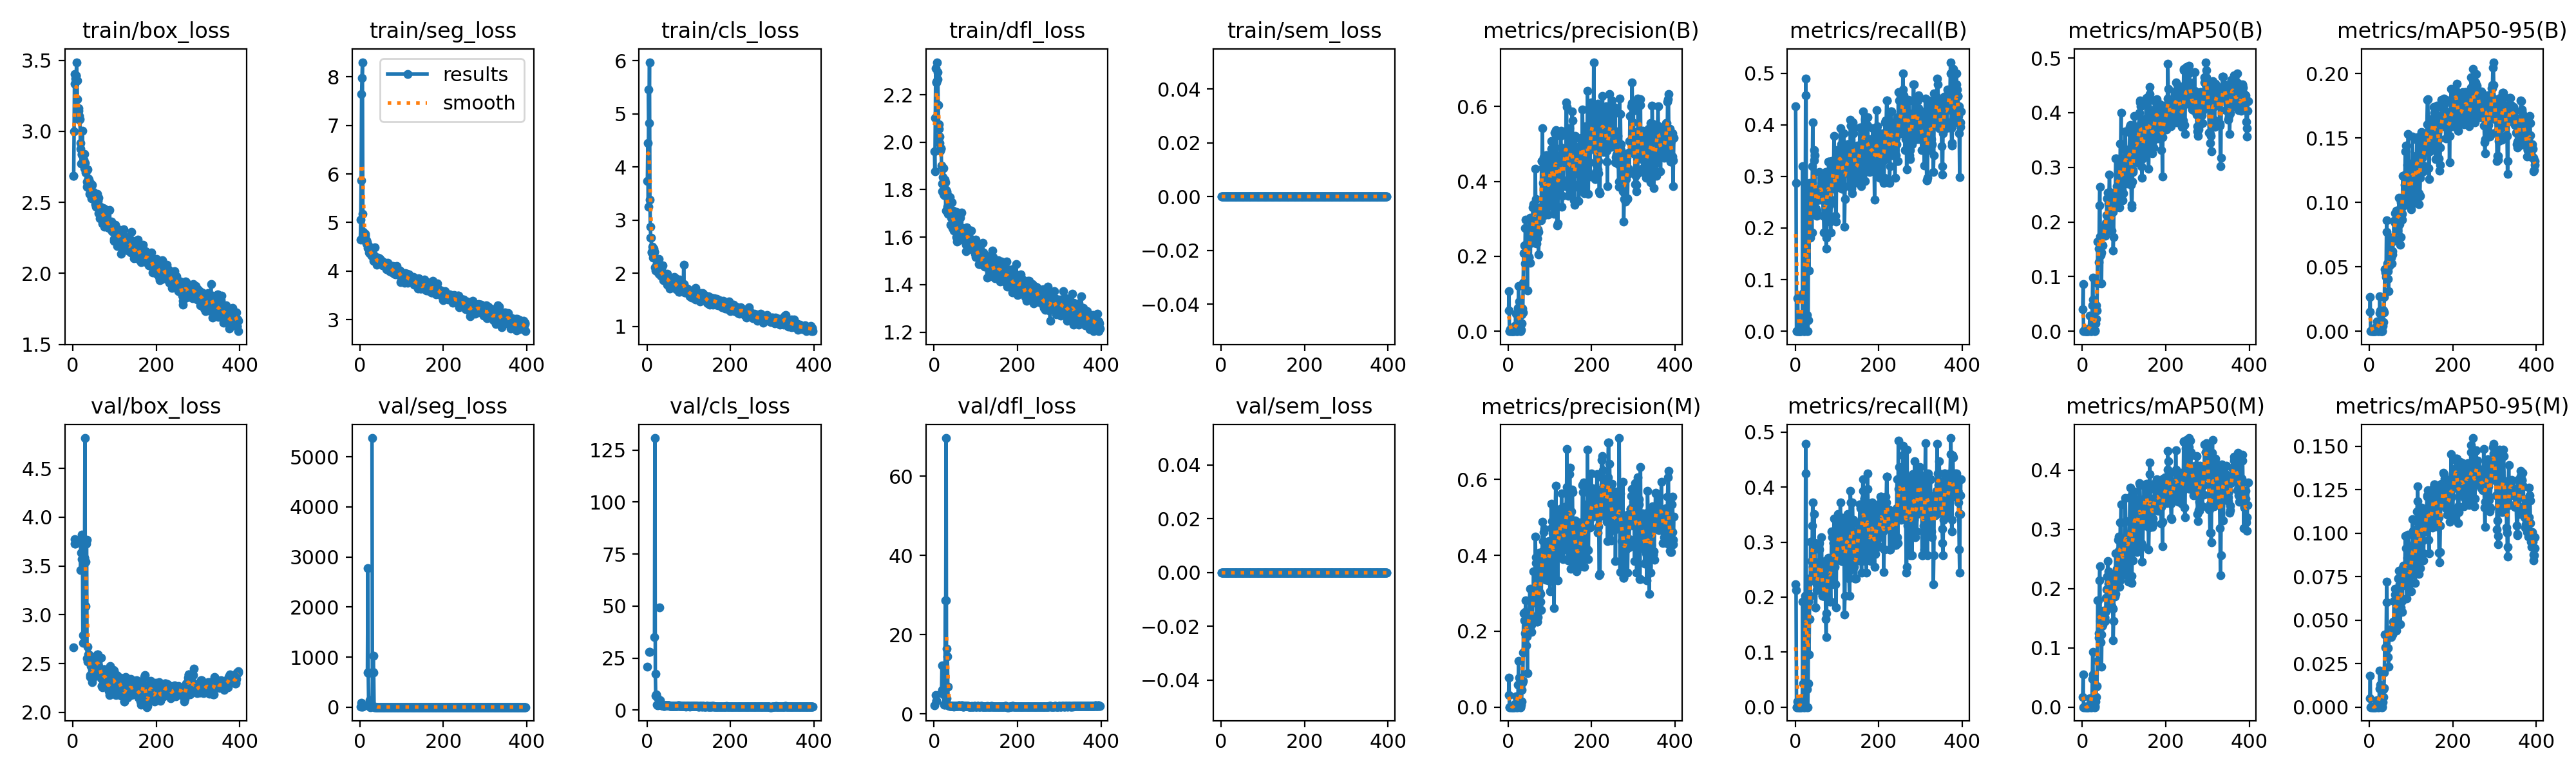

The table this chart was drawn from, first rows:
epoch, time, train/box_loss, train/seg_loss, train/cls_loss, train/dfl_loss, train/sem_loss, metrics/precision(B), metrics/recall(B), metrics/mAP50(B), metrics/mAP50-95(B), metrics/precision(M), metrics/recall(M), metrics/mAP50(M), metrics/mAP50-95(M), val/box_loss, val/seg_loss, val/cls_loss, val/dfl_loss, val/sem_loss, lr/pg0, lr/pg1, lr/pg2
1, 11.76, 2.687, 4.649, 3.735, 1.961, 0, 0.05547, 0.4362, 0.04028, 0.0153, 0.03243, 0.2234, 0.01702, 0.00516, 2.663, 6.809, 20.75, 2.162, 0, 0.00056, 0.00056, 0.00056
2, 23.28, 2.686, 5.061, 4.448, 1.877, 0, 0.1074, 0.2872, 0.08579, 0.02678, 0.07826, 0.2128, 0.05492, 0.01798, nan, nan, nan, nan, 0, 0.001138, 0.001138, 0.001138
3, 33.87, 3, 5.873, 3.251, 2.102, 0, 0, 0, 0, 0, 0, 0, 0, 0, nan, nan, nan, nan, 0, 0.001713, 0.001713, 0.001713
4, 43.71, 3.401, 7.64, 5.453, 2.311, 0, 0, 0, 0, 0, 0, 0, 0, 0, 3.776, 90.72, inf, 4.715, 0, 0.001988, 0.001988, 0.001988
5, 52.71, 3.335, 7.984, 4.825, 2.252, 0, 0.005, 0.06383, 0.00267, 0.00083, 0.00083, 0.01064, 0.00042, 8e-05, 3.731, 9.406, 27.95, 3.227, 0, 0.001984, 0.001984, 0.001984
6, 61.43, 3.371, 8.302, 5.974, 2.255, 0, 0.005, 0.06383, 0.00267, 0.00083, 0.00083, 0.01064, 0.00042, 8e-05, 3.731, 9.406, 27.95, 3.227, 0, 0.00198, 0.00198, 0.00198
7, 70.08, 3.388, 5.176, 3.39, 2.337, 0, 0, 0, 0, 0, 0, 0, 0, 0, nan, nan, nan, nan, 0, 0.001976, 0.001976, 0.001976
8, 78.67, 3.393, 4.811, 2.878, 2.265, 0, 0, 0, 0, 0, 0, 0, 0, 0, nan, nan, nan, nan, 0, 0.001972, 0.001972, 0.001972
9, 87.19, 3.486, 4.713, 2.673, 2.294, 0, 0, 0, 0, 0, 0, 0, 0, 0, nan, nan, nan, nan, 0, 0.001968, 0.001968, 0.001968
10, 95.84, 3.359, 4.736, 2.675, 2.156, 0, 0, 0, 0, 0, 0, 0, 0, 0, nan, nan, nan, nan, 0, 0.001964, 0.001964, 0.001964
11, 104.5, 3.224, 4.652, 2.403, 2.074, 0, 0, 0, 0, 0, 0, 0, 0, 0, nan, nan, nan, nan, 0, 0.00196, 0.00196, 0.00196
12, 113.9, 3.129, 4.721, 2.394, 2.057, 0, 0, 0, 0, 0, 0, 0, 0, 0, nan, nan, nan, nan, 0, 0.001956, 0.001956, 0.001956
13, 124.4, 3.162, 4.765, 2.494, 2.024, 0, 0, 0, 0, 0, 0, 0, 0, 0, nan, nan, nan, nan, 0, 0.001952, 0.001952, 0.001952
14, 133.2, 3.145, 4.605, 2.431, 1.997, 0, 0.00732, 0.03191, 0.00392, 0.00052, 0, 0, 0, 0, nan, nan, nan, nan, 0, 0.001949, 0.001949, 0.001949
15, 141.8, 3.106, 4.634, 2.292, 1.963, 0, 0, 0, 0, 0, 0, 0, 0, 0, nan, nan, nan, nan, 0, 0.001945, 0.001945, 0.001945
16, 150.3, 3.081, 4.564, 2.466, 1.974, 0, 0.01355, 0.02128, 0.00496, 0.00296, 0.00858, 0.01064, 0.00241, 0.00096, nan, nan, nan, nan, 0, 0.001941, 0.001941, 0.001941
17, 160.6, 3.087, 4.589, 2.406, 1.972, 0, 0.01355, 0.02128, 0.00496, 0.00296, 0.00858, 0.01064, 0.00241, 0.00096, nan, nan, nan, nan, 0, 0.001937, 0.001937, 0.001937
18, 170.3, 2.918, 4.532, 2.403, 1.902, 0, 0.04637, 0.3191, 0.02842, 0.00741, 0.02779, 0.1915, 0.01511, 0.00394, 3.459, 695, 35.06, 5.434, 0, 0.001933, 0.001933, 0.001933
19, 178.4, 2.874, 4.47, 2.113, 1.827, 0, 0.00585, 0.07447, 0.00382, 0.00082, 0.00334, 0.04255, 0.00176, 0.0003, 3.761, 2781, 130.7, 12.26, 0, 0.001929, 0.001929, 0.001929
20, 186.6, 2.773, 4.534, 2.053, 1.792, 0, 0, 0, 0, 0, 0, 0, 0, 0, 3.634, 679.5, 17.29, 6.009, 0, 0.001925, 0.001925, 0.001925
21, 194.7, 2.838, 4.473, 2.123, 1.852, 0, 0, 0, 0, 0, 0, 0, 0, 0, 3.819, 32.51, 6.848, 5.96, 0, 0.001921, 0.001921, 0.001921
22, 202.7, 2.838, 4.381, 2.082, 1.781, 0, 0.00613, 0.02128, 0.00314, 0.00125, 0.00307, 0.01064, 0.00155, 0.00016, 3.572, 65.99, 7.61, 4.855, 0, 0.001917, 0.001917, 0.001917
23, 210.7, 3.002, 4.49, 2.187, 1.89, 0, 0, 0, 0, 0, 0, 0, 0, 0, 3.77, 142.5, 6.365, 5.089, 0, 0.001913, 0.001913, 0.001913
24, 218.6, 2.768, 4.365, 2.074, 1.778, 0, 0.06173, 0.2128, 0.04759, 0.01413, 0.05864, 0.2021, 0.04792, 0.01073, 2.788, 18.02, 2.688, 2.264, 0, 0.001909, 0.001909, 0.001909
25, 226.7, 2.775, 4.35, 2.079, 1.803, 0, 0.1205, 0.4894, 0.09792, 0.02691, 0.1214, 0.4787, 0.09302, 0.02117, 2.712, 4.439, 2.338, 2.307, 0, 0.001905, 0.001905, 0.001905
26, 235.3, 2.8, 4.453, 2.026, 1.842, 0, 0.0789, 0.4575, 0.05794, 0.0162, 0.07728, 0.4255, 0.05511, 0.01282, 2.783, 6.42, 2.542, 2.459, 0, 0.001901, 0.001901, 0.001901
27, 243.4, 2.841, 4.39, 2.04, 1.832, 0, 0.0025, 0.03191, 0.00132, 0.00013, 0.0025, 0.03191, 0.00132, 0.00018, 3.582, nan, inf, 28.62, 0, 0.001897, 0.001897, 0.001897
28, 251.9, 2.739, 4.316, 1.985, 1.713, 0, 0.0025, 0.03191, 0.00132, 0.00013, 0.0025, 0.03191, 0.00132, 0.00018, 3.582, nan, inf, 28.62, 0, 0.001893, 0.001893, 0.001893
29, 260.6, 2.775, 4.322, 2.27, 1.798, 0, 0, 0, 0, 0, 0, 0, 0, 0, 4.811, 5375, inf, 69.66, 0, 0.001889, 0.001889, 0.001889
30, 270.6, 2.724, 4.33, 2.03, 1.793, 0, 0, 0, 0, 0, 0, 0, 0, 0, 3.088, 26.77, 49.38, 3.9, 0, 0.001885, 0.001885, 0.001885
31, 279.7, 2.708, 4.353, 1.981, 1.788, 0, 0.00333, 0.02128, 0.00109, 0.00011, 0.00667, 0.04255, 0.00208, 0.00026, 3.543, 710.2, inf, 16.45, 0, 0.001881, 0.001881, 0.001881
32, 288.2, 2.724, 4.326, 2.078, 1.728, 0, 0.02167, 0.2766, 0.01461, 0.00417, 0.015, 0.1915, 0.00961, 0.00302, 3.727, 1030, 4.626, 14.43, 0, 0.001877, 0.001877, 0.001877
33, 296.5, 2.609, 4.213, 1.957, 1.699, 0, 0.04581, 0.117, 0.02227, 0.00694, 0.04539, 0.09574, 0.01727, 0.00564, 3.767, 689.9, 2.82, 6.785, 0, 0.001873, 0.001873, 0.001873
34, 305.8, 2.646, 4.318, 2.078, 1.722, 0, 0.06023, 0.2553, 0.04715, 0.01632, 0.06355, 0.1596, 0.03399, 0.0103, 2.552, 4.443, 2.312, 2.098, 0, 0.001869, 0.001869, 0.001869
35, 314.7, 2.733, 4.483, 1.994, 1.728, 0, 0.05051, 0.2872, 0.03817, 0.01482, 0.06867, 0.234, 0.03527, 0.01095, 2.521, 4.303, 2.359, 2.107, 0, 0.001865, 0.001865, 0.001865
36, 323.3, 2.625, 4.246, 1.982, 1.73, 0, 0.1288, 0.1809, 0.08742, 0.02667, 0.144, 0.2021, 0.0781, 0.01994, 2.672, 6.603, 2.328, 2.149, 0, 0.001861, 0.001861, 0.001861
37, 332.1, 2.669, 4.293, 1.968, 1.735, 0, 0.2088, 0.2553, 0.1637, 0.04788, 0.2475, 0.301, 0.1803, 0.04183, 2.593, 4.752, 2.118, 2.029, 0, 0.001857, 0.001857, 0.001857
38, 341.1, 2.649, 4.278, 2.152, 1.77, 0, 0.2088, 0.2553, 0.1637, 0.04788, 0.2475, 0.301, 0.1803, 0.04183, 2.593, 4.752, 2.118, 2.029, 0, 0.001853, 0.001853, 0.001853
39, 350.6, 2.66, 4.266, 1.872, 1.651, 0, 0.2295, 0.266, 0.151, 0.04579, 0.2295, 0.266, 0.1245, 0.03423, 2.524, 4.235, 2.083, 1.965, 0, 0.00185, 0.00185, 0.00185
40, 360.3, 2.558, 4.134, 1.934, 1.693, 0, 0.1805, 0.1915, 0.1267, 0.0423, 0.1941, 0.2306, 0.1167, 0.03481, 2.522, 4.328, 2.15, 1.978, 0, 0.001846, 0.001846, 0.001846
41, 369.6, 2.587, 4.177, 1.87, 1.682, 0, 0.2753, 0.3191, 0.2306, 0.07685, 0.2506, 0.3298, 0.214, 0.0604, 2.382, 4.23, 2.009, 1.917, 0, 0.001842, 0.001842, 0.001842
42, 379, 2.576, 4.187, 1.867, 1.684, 0, 0.2986, 0.4043, 0.2638, 0.08601, 0.2819, 0.3723, 0.2379, 0.07199, 2.364, 4.134, 1.99, 1.921, 0, 0.001838, 0.001838, 0.001838
43, 388.2, 2.63, 4.278, 1.947, 1.746, 0, 0.2316, 0.2766, 0.1733, 0.05269, 0.2355, 0.2553, 0.1454, 0.04035, 2.475, 4.251, 2.179, 1.989, 0, 0.001834, 0.001834, 0.001834
44, 397.5, 2.526, 4.16, 1.859, 1.638, 0, 0.1834, 0.2553, 0.1392, 0.0404, 0.1621, 0.266, 0.109, 0.02881, 2.478, 4.285, 2.201, 1.976, 0, 0.00183, 0.00183, 0.00183
45, 406.2, 2.548, 4.17, 1.947, 1.697, 0, 0.187, 0.3511, 0.1445, 0.04664, 0.187, 0.3511, 0.123, 0.03401, 2.363, 4.202, 2.173, 1.957, 0, 0.001826, 0.001826, 0.001826
46, 415, 2.621, 4.265, 1.957, 1.713, 0, 0.1082, 0.3304, 0.08767, 0.03091, 0.08987, 0.2447, 0.0676, 0.02334, 2.307, 4.222, 2.239, 1.94, 0, 0.001822, 0.001822, 0.001822
47, 424.3, 2.57, 4.164, 1.849, 1.656, 0, 0.2276, 0.3404, 0.1586, 0.05073, 0.237, 0.2979, 0.1365, 0.04331, 2.352, 4.241, 2.126, 1.878, 0, 0.001818, 0.001818, 0.001818
48, 432.8, 2.539, 4.252, 1.78, 1.626, 0, 0.1975, 0.234, 0.1564, 0.05685, 0.2375, 0.1809, 0.1392, 0.04229, 2.468, 4.265, 2.217, 1.912, 0, 0.001814, 0.001814, 0.001814
49, 441.1, 2.573, 4.162, 1.987, 1.671, 0, 0.1975, 0.234, 0.1564, 0.05685, 0.2375, 0.1809, 0.1392, 0.04229, 2.468, 4.265, 2.217, 1.912, 0, 0.00181, 0.00181, 0.00181
50, 450.1, 2.531, 4.197, 1.91, 1.647, 0, 0.1955, 0.2379, 0.179, 0.06813, 0.2344, 0.2447, 0.1614, 0.04479, 2.531, 4.261, 2.253, 1.973, 0, 0.001806, 0.001806, 0.001806
51, 460.1, 2.552, 4.211, 1.923, 1.683, 0, 0.2746, 0.234, 0.1916, 0.07091, 0.2496, 0.2128, 0.1632, 0.04416, 2.494, 4.233, 2.172, 1.971, 0, 0.001802, 0.001802, 0.001802
52, 469.2, 2.528, 4.126, 1.812, 1.63, 0, 0.3035, 0.2234, 0.1892, 0.07017, 0.3118, 0.2234, 0.1611, 0.04141, 2.509, 4.208, 2.089, 1.975, 0, 0.001798, 0.001798, 0.001798
53, 478.3, 2.54, 4.21, 1.92, 1.707, 0, 0.1823, 0.266, 0.1773, 0.05699, 0.2107, 0.2447, 0.1519, 0.0403, 2.501, 4.227, 2.101, 1.983, 0, 0.001794, 0.001794, 0.001794
54, 493, 2.485, 4.112, 1.733, 1.6, 0, 0.2649, 0.2553, 0.1815, 0.05257, 0.2221, 0.2128, 0.151, 0.04433, 2.441, 4.173, 2.038, 1.953, 0, 0.00179, 0.00179, 0.00179
55, 503.6, 2.471, 4.132, 1.707, 1.58, 0, 0.2432, 0.2553, 0.1746, 0.05962, 0.1988, 0.2234, 0.1448, 0.04184, 2.474, 4.163, 2.069, 1.985, 0, 0.001786, 0.001786, 0.001786
56, 512.4, 2.552, 4.187, 1.882, 1.632, 0, 0.236, 0.2553, 0.1805, 0.06225, 0.2163, 0.234, 0.1618, 0.04257, 2.501, 4.201, 2.07, 2, 0, 0.001782, 0.001782, 0.001782
57, 521.1, 2.501, 4.141, 1.882, 1.601, 0, 0.2659, 0.2766, 0.1986, 0.07299, 0.2217, 0.2872, 0.1849, 0.04928, 2.434, 4.178, 2.056, 1.974, 0, 0.001778, 0.001778, 0.001778
58, 529.7, 2.487, 4.148, 1.853, 1.622, 0, 0.2418, 0.3085, 0.2121, 0.07022, 0.2334, 0.2979, 0.1987, 0.04728, 2.485, 4.211, 2.024, 1.998, 0, 0.001774, 0.001774, 0.001774
59, 539.1, 2.558, 4.166, 1.778, 1.65, 0, 0.3304, 0.266, 0.2432, 0.0857, 0.2995, 0.2553, 0.2201, 0.06092, 2.591, 4.276, 1.921, 2.1, 0, 0.00177, 0.00177, 0.00177
60, 548.2, 2.508, 4.171, 1.898, 1.683, 0, 0.3304, 0.266, 0.2432, 0.0857, 0.2995, 0.2553, 0.2201, 0.06092, 2.591, 4.276, 1.921, 2.1, 0, 0.001766, 0.001766, 0.001766
... 337 more rows
